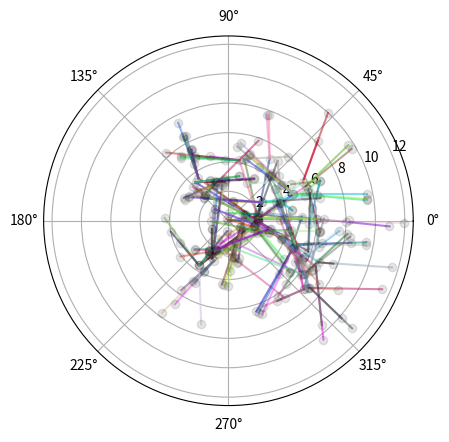

The matplotlib source for this figure:
import matplotlib.pyplot as plt
import random
import math

class Node:
    def __init__(self, parent, angle, theta_coord, r_coord, num_kids, steps, gen):
        self.parent = parent
        # this node's parent node
        self.angle = angle
        # this node's angle from it's parent (in radians)
        self.theta_coord = theta_coord
        # the degree at which this node's point is angled from the origin (in radians)
        self.r_coord = r_coord
        # the distance this node's point is from the origin
        self.num_kids = num_kids
        # the number of kids this node has
        self.next = []
        # an array of nodes containing all this node's kids
        self.steps = steps
        # the number of steps this node took before having kids
        self.gen = gen
        # the number of nodes away from the starting node this node is

root = Node(None, 0, 0, 0, random.randint(1, 10), random.randint(1, 5), 0)
# the starting node from which all subsequent nodes are generated
lst = [root]
# a list containing all nodes that make up the tree
count = 0
# the current index we are on in the list

while count < len(lst):
# visits all nodes and gives them kids
    cur_gen = lst[count].gen + 1
    # the current number of nodes we are away from the origin
    prev_r = lst[count].r_coord
    # the parent node's distance from the origin
    prev_theta = lst[count].theta_coord
    # the parent node's angle from the origin
    prev_x = prev_r * math.cos(prev_theta)
    # the parent node's x-coordinate on the xy-plane
    prev_y = prev_r * math.sin(prev_theta)
    # the parent node's y-coordinate on the xy-plane
    for i in range(lst[count].num_kids):
    # generates all of the parent's kids
        if (i == 0 and lst[count].parent == None):
        # assigns a value to the first kid of a parent who doesn't have a parent
            angle = math.radians(random.randint(1, 360))
            # a random value whose outcome is the degree in which the kid node goes
        elif (i == 0):
        # assigns a value to the first kid of a parent who has a parent
            for j in range(lst[count].parent.num_kids):
                if lst[count].parent.next[j] is lst[count]:
                    angle = math.radians(random.randint(int(360 / lst[count].parent.num_kids) * j - 5, int(360 / lst[count].parent.num_kids) * j + 5))
                    # makes the cousins equidistant from each other (for maximum repulsion) according to parent birth order
        else:
            angle = math.radians(random.randint(int(math.degrees(lst[count].next[0].angle)) - 5, int(math.degrees(lst[count].next[0].angle)) + 5))
            # keeps the siblings close to their eldest
        steps = random.randint(1, 5)
        # the number of steps the kid node moves before having kids
        cur_x = prev_x + steps * math.cos(angle)
        # produces the x-coordinate of the kid node
        cur_y = prev_y + steps * math.sin(angle)
        # produces the y-coordinate of the kid node
        cur_r = math.sqrt(cur_x**2 + cur_y**2)
        # produces the distance from the origin to the kid node
        cur_theta = math.atan2(cur_y, cur_x)
        # produces the angle the kid node has from the origin
        if cur_gen == 3:
            cur_node = Node(lst[count], angle, cur_theta, cur_r, 0, steps, cur_gen)
            # prevents further kids from being born after the third generation
        elif cur_r > 5:
            cur_node = Node(lst[count], angle, cur_theta, cur_r, 2, steps, cur_gen)
            # has exactly two kids when greater than distance 5 away from the origin
        else:
            cur_node = Node(lst[count], angle, cur_theta, cur_r, random.randint(1, 10), steps, cur_gen)
            # has in between one and ten kids when distance 5 or less from the origin
        lst[count].next.append(cur_node)
        # adds the kid node to the parent node's array of kids
        lst.append(cur_node)
        # adds the kid node to the list of all nodes in the tree
    count += 1
    # increases the index currently being referenced by 1

for node in lst:
    plt.polar(node.theta_coord, node.r_coord, 'o', color=(0, 0, 0, 0.1))
    # plots a transparent black dot at the polar coordinates of all the nodes
    for kid in node.next:
        plt.polar([node.theta_coord, kid.theta_coord], [node.r_coord, kid.r_coord], color=(random.random(), random.random(), random.random(), 0.5))
        # plots a randomly colored line between a parent node and each one of their kid nodes

plt.show()
# displays the plot
